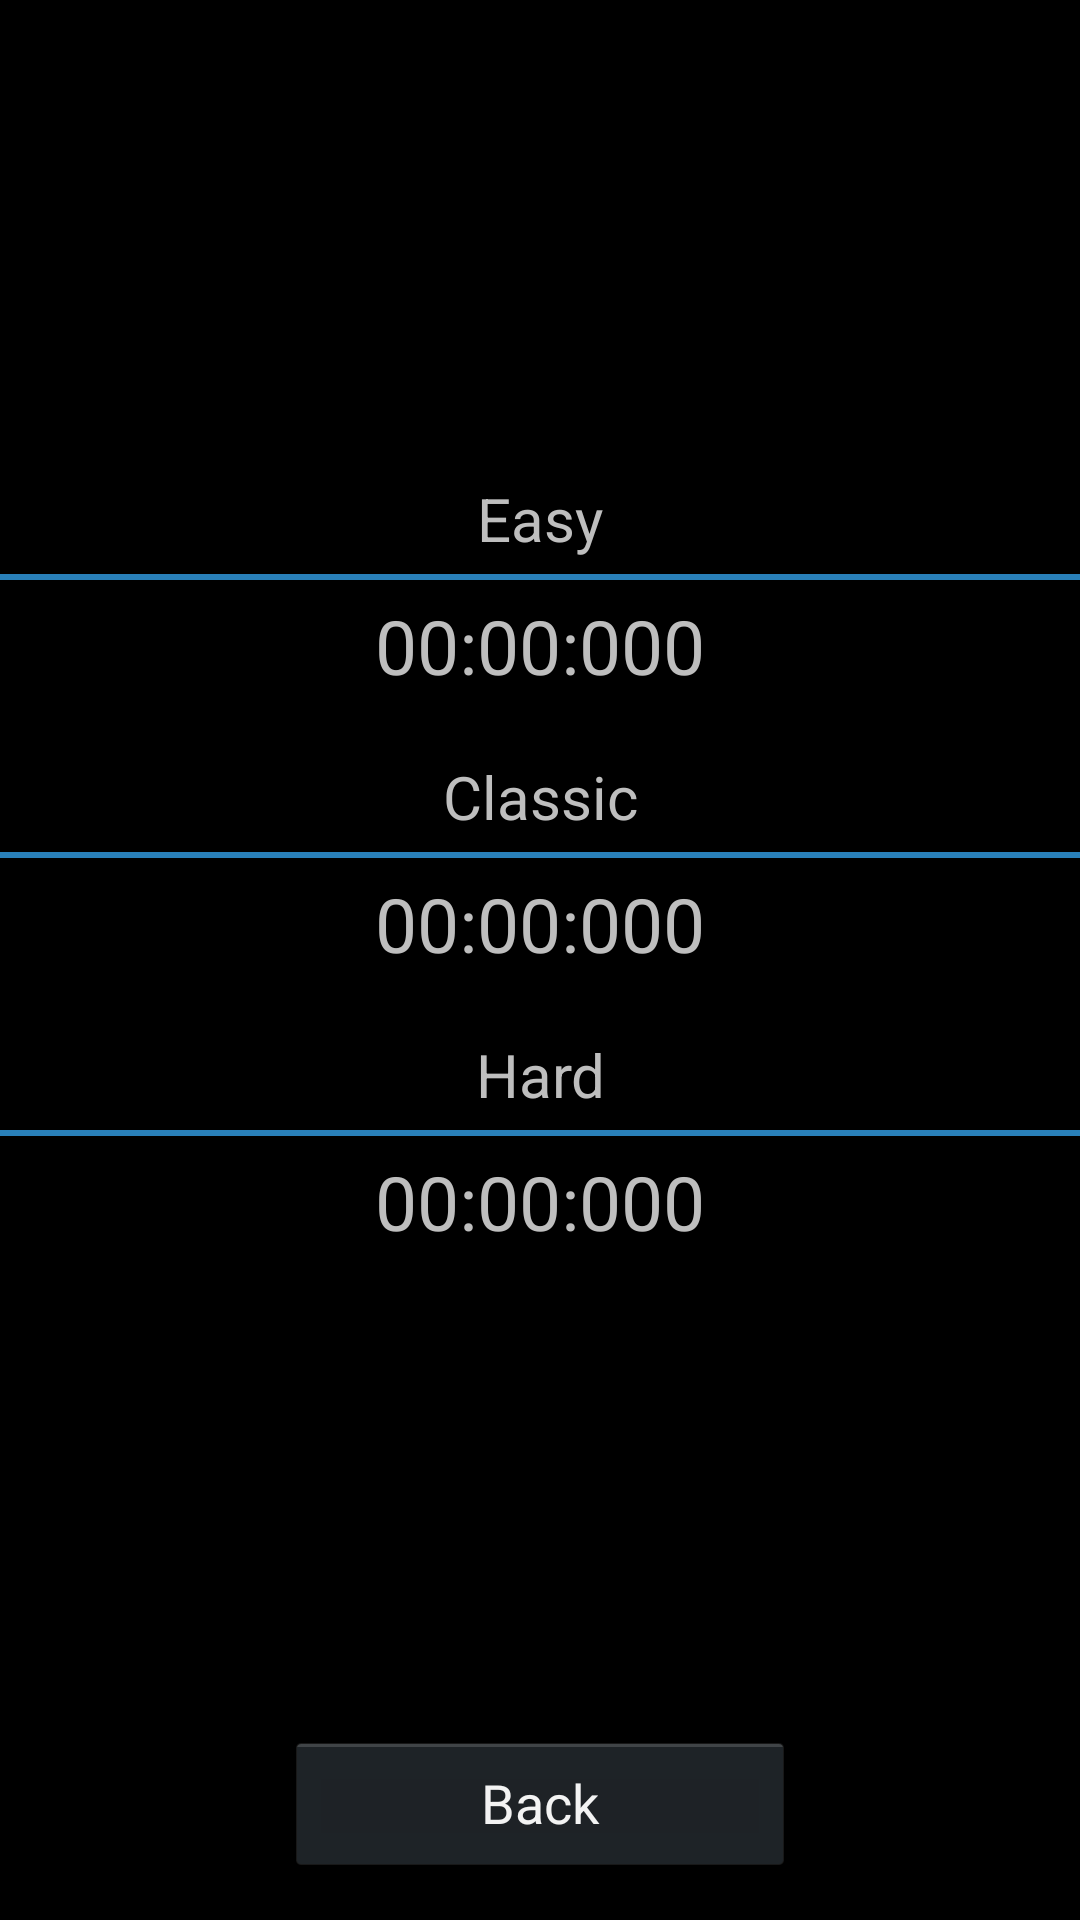

Produce the Android XML layout that renders to this screen, including the resource entries it uses.
<!-- AndroidManifest.xml: application theme AppTheme -->
<!-- res/layout/activity_game_score.xml -->
<?xml version="1.0" encoding="utf-8"?>
<LinearLayout xmlns:android="http://schemas.android.com/apk/res/android"
    android:layout_width="match_parent"
    android:layout_height="match_parent"
    android:orientation="vertical">
	<LinearLayout
	    android:layout_width="match_parent"
		android:layout_height="0dp"
		android:orientation="vertical"
		android:gravity="center"
		android:layout_weight="1">
	    
	    <TextView
	        android:id="@+id/highScoreLabel1"
	        android:layout_gravity="center"
	        android:gravity="center"
	        android:layout_width="match_parent"
			android:layout_height="wrap_content"
			android:text="@string/button_easy"
			android:textSize="20sp">	        
	    </TextView>
	    <View
		    android:layout_width="fill_parent"
		    android:layout_height="2dp"
		    android:layout_marginTop="5dp"
		    android:layout_marginBottom="5dp"
		    android:background="#2980b9"/>
	    <TextView
	        android:id="@+id/highScore1"
	        android:layout_gravity="center"
	        android:gravity="center"
		    android:layout_marginBottom="20dp"
	        android:layout_width="match_parent"
			android:layout_height="wrap_content"
			android:text="@string/game_high_score"
			android:textSize="25sp">	        
	    </TextView>
	    
	    <TextView
	        android:id="@+id/highScoreLabel2"
	        android:layout_gravity="center"
	        android:gravity="center"
	        android:layout_width="match_parent"
			android:layout_height="wrap_content"
			android:text="@string/button_classic"
			android:textSize="20sp">	        
	    </TextView>
	    <View
		    android:layout_width="fill_parent"
		    android:layout_height="2dp"
		    android:layout_marginTop="5dp"
		    android:layout_marginBottom="5dp"
		    android:background="#2980b9"/>
	    <TextView
	        android:id="@+id/highScore2"
	        android:layout_gravity="center"
	        android:gravity="center"
	        android:layout_marginBottom="20dp"
	        android:layout_width="match_parent"
			android:layout_height="wrap_content"
			android:text="@string/game_high_score"
			android:textSize="25sp">	        
	    </TextView>	    
	    
	    <TextView
	        android:id="@+id/highScoreLabel3"
	        android:layout_gravity="center"
	        android:gravity="center"
	        android:layout_width="match_parent"
			android:layout_height="wrap_content"
			android:text="@string/button_hard"
			android:textSize="20sp">	        
	    </TextView>
	    <View
		    android:layout_width="fill_parent"
		    android:layout_height="2dp"
		    android:layout_marginTop="5dp"
		    android:layout_marginBottom="5dp"
		    android:background="#2980b9"/>
	    <TextView
	        android:id="@+id/highScore3"
	        android:layout_gravity="center"
	        android:gravity="center"
	        android:layout_width="match_parent"
			android:layout_height="wrap_content"
			android:text="@string/game_high_score"
			android:textSize="25sp">	        
	    </TextView>
	    
    </LinearLayout>
	<LinearLayout
	    android:layout_width="match_parent"
	    android:layout_height="wrap_content"
	    android:gravity="center|bottom"
	    android:orientation="vertical" >

	    <Button
	        android:id="@+id/buttonBack"
	        android:layout_width="170dp"
	        android:layout_height="wrap_content"
	        android:layout_marginBottom="15dp"
	        android:layout_gravity="center_horizontal"
	        android:text="@string/button_back"
	        android:onClick="back" />
	</LinearLayout>
</LinearLayout>
<!-- resources referenced by this layout -->
<resources>
  <string name="button_back">Back</string>
  <string name="button_classic">Classic</string>
  <string name="button_easy">Easy</string>
  <string name="button_hard">Hard</string>
  <string name="game_high_score">00:00:000</string>
  <style name="AppTheme" parent="AppBaseTheme">
          
      </style>
  <style name="AppBaseTheme" parent="android:Theme.Holo">
          
      </style>
</resources>
